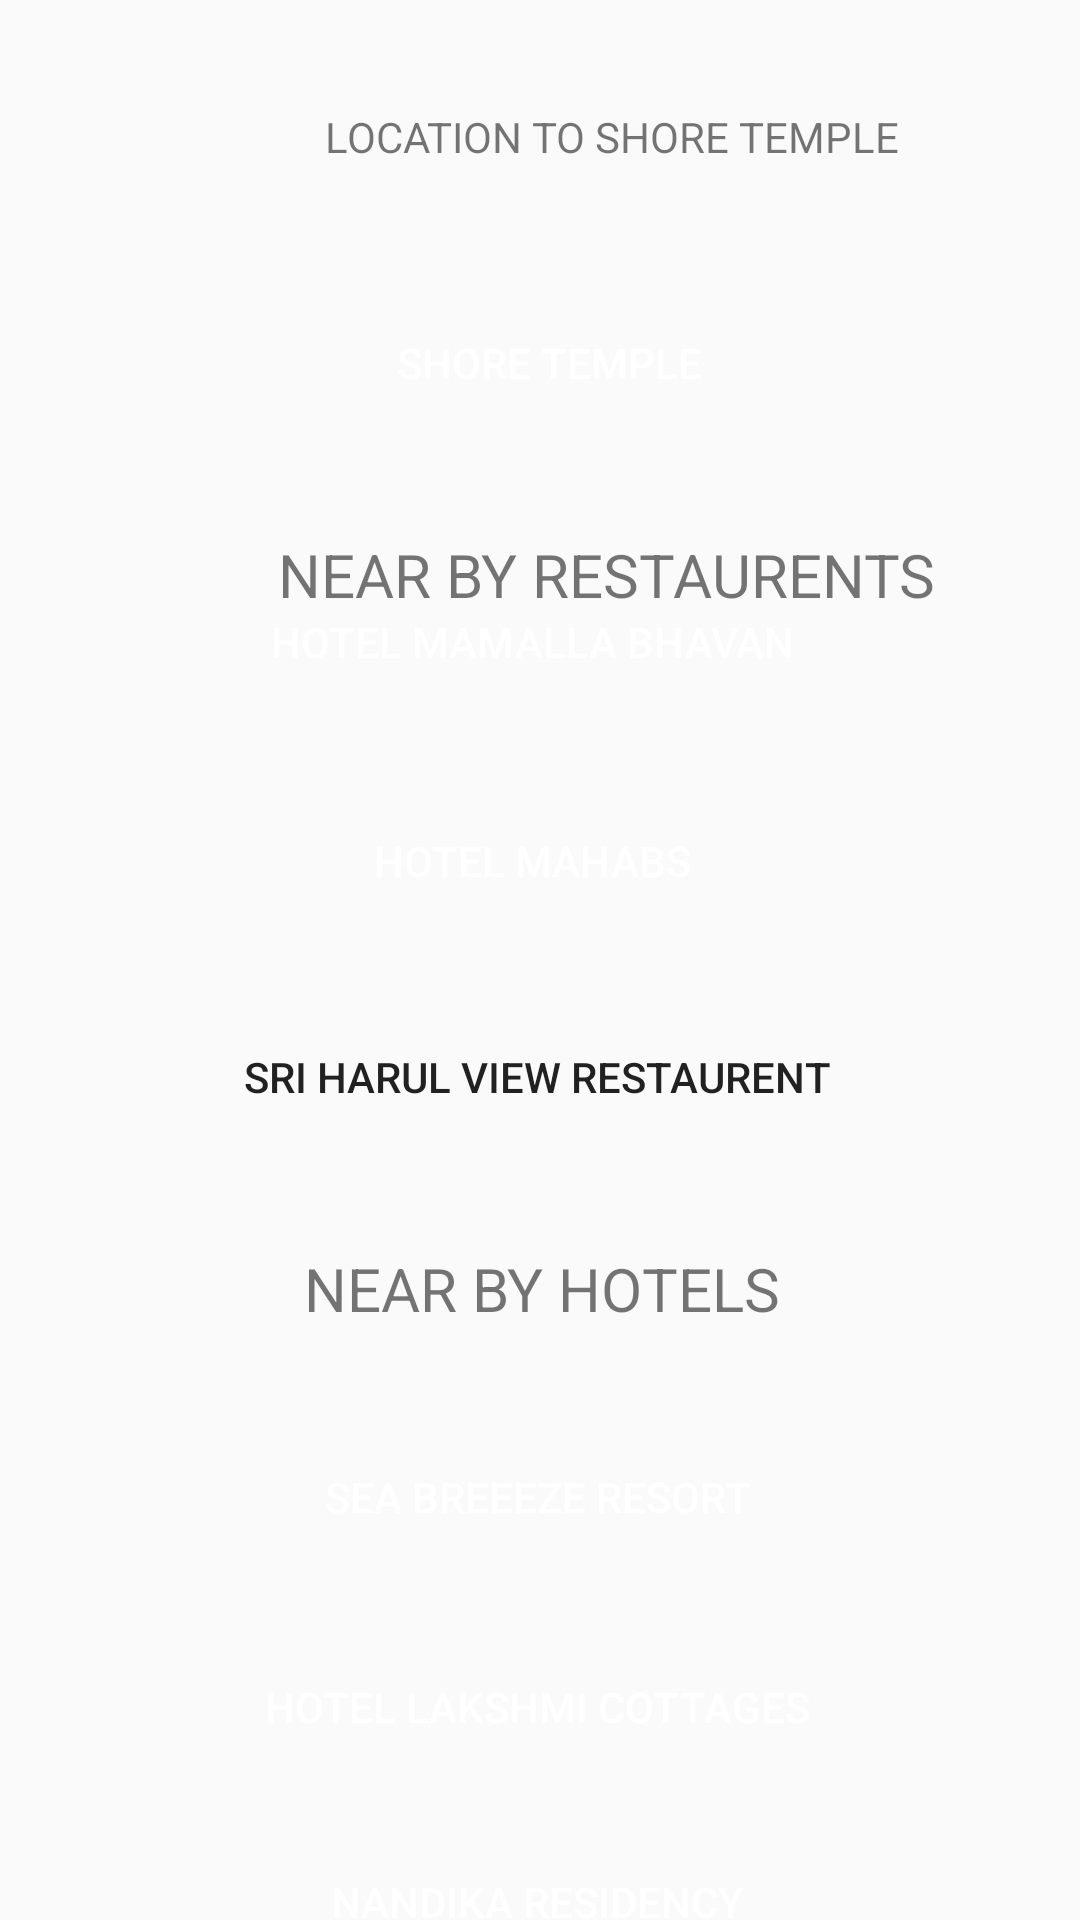

This screen was rendered from an Android layout file. Write that file and the resources it references.
<!-- AndroidManifest.xml: application theme AppTheme -->
<!-- res/layout/shore.xml -->
<?xml version="1.0" encoding="utf-8"?>
<androidx.constraintlayout.widget.ConstraintLayout xmlns:android="http://schemas.android.com/apk/res/android"
    xmlns:app="http://schemas.android.com/apk/res-auto"
    xmlns:tools="http://schemas.android.com/tools"
    android:layout_width="match_parent"
    android:layout_height="match_parent"
    tools:context=".arakuvalley">

    <Button
        android:id="@+id/a5"
        android:layout_width="350dp"
        android:layout_height="wrap_content"
        android:layout_marginStart="4dp"
        android:textColor="#FFFFFF"
        android:layout_marginTop="24dp"
        android:background="@drawable/roundedcorner"
        android:backgroundTint="#3F51B5"
        android:bottomLeftRadius="10dp"
        android:bottomRightRadius="10dp"
        android:text="SEA BREEEZE RESORT"
        android:topLeftRadius="10dp"
        android:topRightRadius="10dp"
        app:layout_constraintStart_toStartOf="parent"
        app:layout_constraintTop_toBottomOf="@+id/textView3" />

    <Button
        android:id="@+id/a6"
        android:layout_width="350dp"
        android:layout_height="wrap_content"
        android:layout_marginStart="4dp"
        android:layout_marginTop="22dp"
        android:background="@drawable/roundedcorner"
        android:backgroundTint="#3F51B5"
        android:bottomLeftRadius="10dp"
        android:bottomRightRadius="10dp"
        android:text="HOTEL LAKSHMI COTTAGES"
        android:topLeftRadius="10dp"
        android:textColor="#FFFFFF"
        android:topRightRadius="10dp"
        app:layout_constraintStart_toStartOf="parent"
        app:layout_constraintTop_toBottomOf="@+id/a5" />

    <Button
        android:id="@+id/a1"
        android:layout_width="350dp"
        android:layout_height="50dp"
        android:layout_marginStart="8dp"
        android:layout_marginTop="96dp"
        android:background="@drawable/roundedcorner"
        android:textColor="#FFFFFF"
        android:backgroundTint="#3F51B5"
        android:text="SHORE TEMPLE"
        app:layout_constraintStart_toStartOf="parent"
        app:layout_constraintTop_toTopOf="parent" />

    <Button
        android:id="@+id/a7"
        android:layout_width="350dp"
        android:layout_height="wrap_content"
        android:layout_marginStart="4dp"
        android:layout_marginTop="22dp"
        android:layout_marginBottom="36dp"
        android:background="@drawable/roundedcorner"
        android:textColor="#FFFFFF"
        android:backgroundTint="#3F51B5"
        android:text="NANDIKA RESIDENCY"
        app:layout_constraintBottom_toBottomOf="parent"
        app:layout_constraintStart_toStartOf="parent"
        app:layout_constraintTop_toBottomOf="@+id/a6"
        app:layout_constraintVertical_bias="0.083" />

    <Button
        android:id="@+id/a2"
        android:layout_width="350dp"
        android:layout_height="50dp"
        android:layout_marginStart="4dp"
        android:layout_marginTop="24dp"
        android:layout_marginBottom="23dp"
        android:textColor="#FFFFFF"
        android:background="@drawable/roundedcorner"
        android:backgroundTint="#3F51B5"
        android:text="HOTEL MAMALLA BHAVAN "
        app:layout_constraintBottom_toTopOf="@+id/a3"
        app:layout_constraintStart_toStartOf="parent"
        app:layout_constraintTop_toBottomOf="@+id/textView2" />


    <Button
        android:id="@+id/a3"
        android:layout_width="350dp"
        android:layout_height="50dp"
        android:layout_marginStart="4dp"
        android:layout_marginBottom="376dp"
        android:background="@drawable/roundedcorner"
        android:backgroundTint="#3F51B5"
        android:textColor="#FFFFFF"
        android:text="HOTEL MAHABS "
        app:layout_constraintBottom_toBottomOf="parent"
        app:layout_constraintStart_toStartOf="parent"
        app:layout_constraintTop_toBottomOf="@+id/a2" />

    <TextView
        android:id="@+id/textView"
        android:layout_width="388dp"
        android:layout_height="43dp"
        android:layout_marginStart="10dp"
        android:layout_marginTop="24dp"
        android:gravity="center"
        android:text="LOCATION TO SHORE TEMPLE"

        app:layout_constraintStart_toStartOf="parent"
        app:layout_constraintTop_toTopOf="parent" />

    <Button
        android:id="@+id/a4"
        android:layout_width="350dp"
        android:layout_height="50dp"
        android:layout_marginStart="4dp"
        android:layout_marginTop="22dp"
        android:background="@drawable/roundedcorner"
        android:backgroundTint="#3F51B5"
        android:text="SRI HARUL VIEW RESTAURENT"
        app:layout_constraintStart_toStartOf="parent"
        app:layout_constraintTop_toBottomOf="@+id/a3" />

    <TextView
        android:id="@+id/textView2"
        android:layout_width="388dp"
        android:layout_height="43dp"
        android:layout_marginStart="8dp"
        android:layout_marginTop="24dp"
        android:gravity="center"
        android:text="NEAR BY RESTAURENTS"
        android:textSize="20sp"
        app:layout_constraintStart_toStartOf="parent"
        app:layout_constraintTop_toBottomOf="@+id/a1" />

    <TextView
        android:id="@+id/textView3"
        android:layout_width="388dp"
        android:layout_height="43dp"
        android:layout_marginTop="24dp"
        android:gravity="center"
        android:text="NEAR BY HOTELS"
        android:textSize="20sp"
        app:layout_constraintEnd_toEndOf="parent"
        app:layout_constraintStart_toStartOf="parent"
        app:layout_constraintTop_toBottomOf="@+id/a4" />


</androidx.constraintlayout.widget.ConstraintLayout>
<!-- resources referenced by this layout -->
<resources>
  <style name="AppTheme" parent="Theme.AppCompat.DayNight.NoActionBar">
      </style>
</resources>
